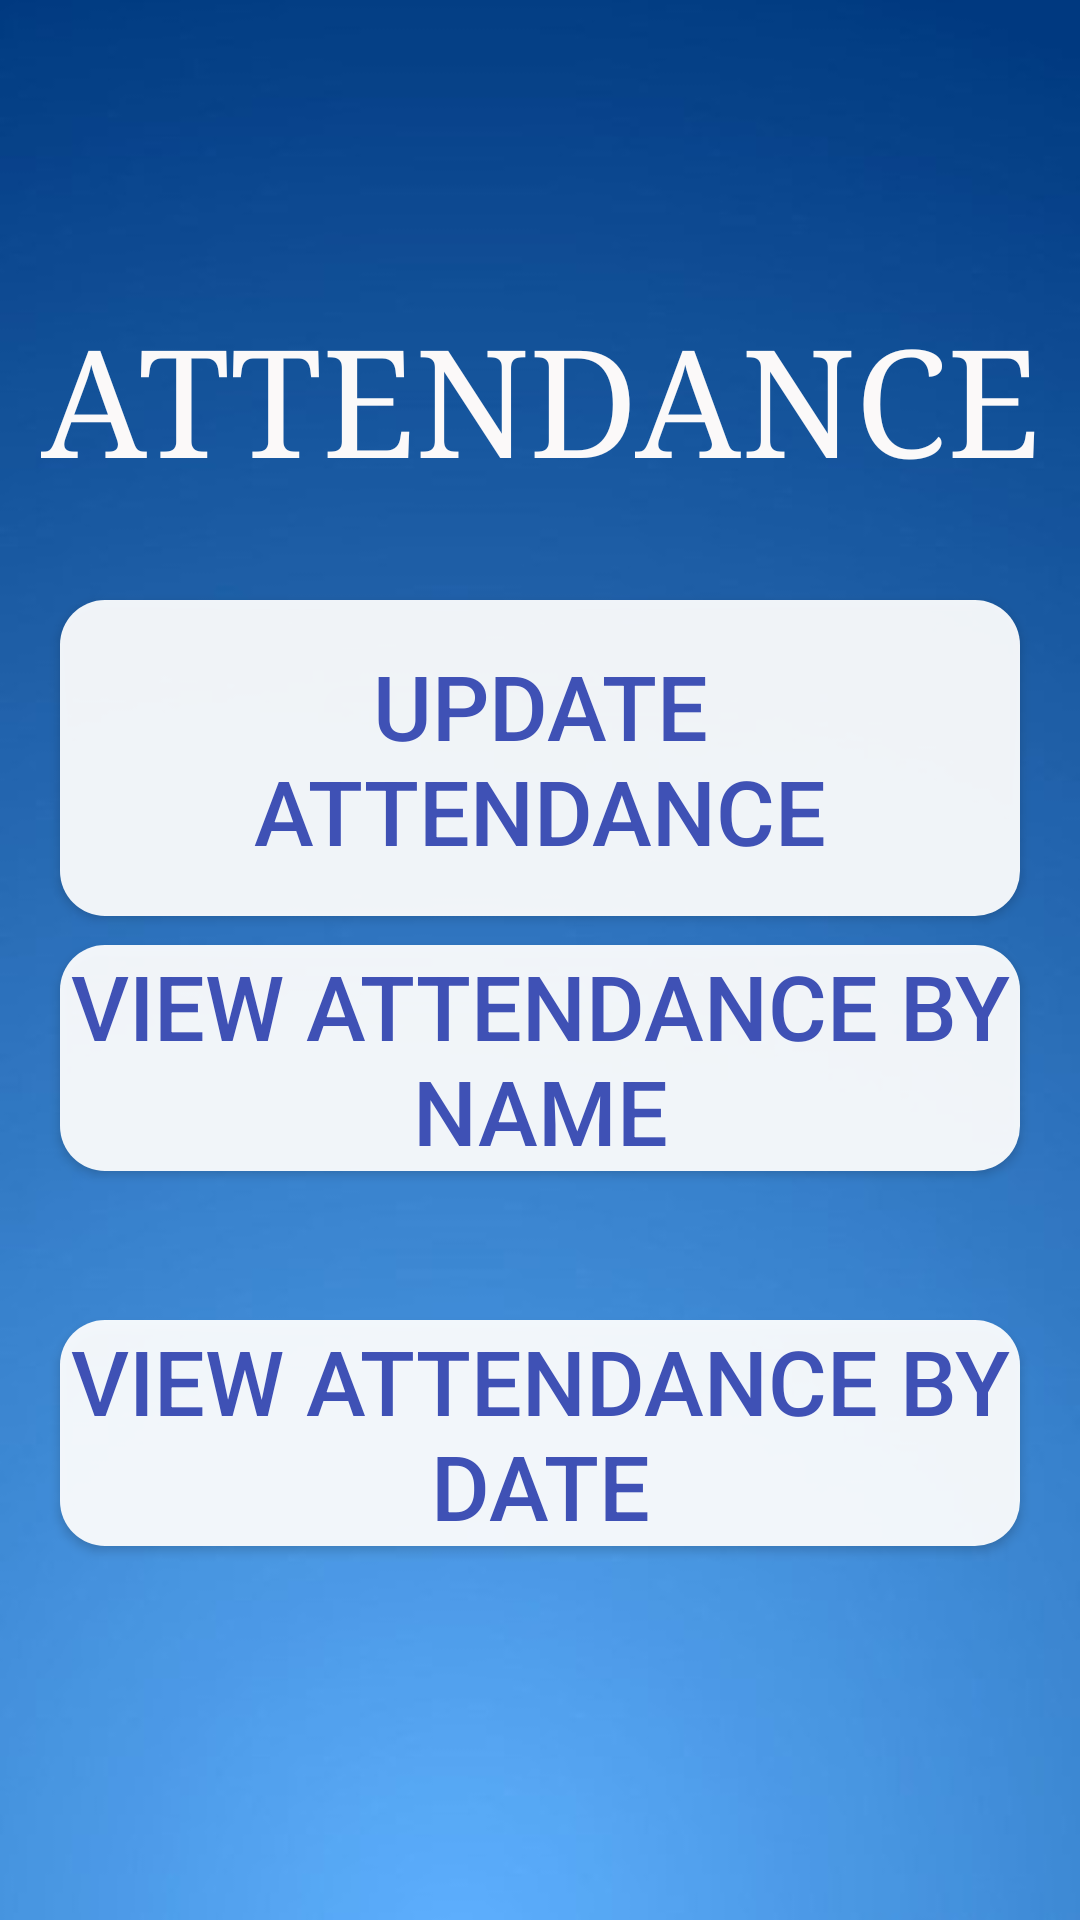

Write the Android layout XML for this screen, with the resource values it uses.
<!-- AndroidManifest.xml: application theme AppTheme -->
<!-- res/layout/activity_admin_attendence1.xml -->
<?xml version="1.0" encoding="utf-8"?>
<RelativeLayout xmlns:android="http://schemas.android.com/apk/res/android"
    xmlns:app="http://schemas.android.com/apk/res-auto"
    xmlns:tools="http://schemas.android.com/tools"
    android:layout_width="match_parent"
    android:layout_height="match_parent"
    android:background="@drawable/app_theme2"
    tools:context=".AdminAttendence1">

    <ProgressBar
        android:layout_width="40dp"

        android:layout_height="40dp"
        android:visibility="gone"
        android:id="@+id/ProgressBar2"
        />

    <TextView
        android:layout_width="match_parent"
        android:layout_height="wrap_content"
        android:layout_marginTop="100dp"
        android:fontFamily="serif"
        android:gravity="center_horizontal"
        android:text="Attendance"
        android:textAllCaps="true"
        android:textColor="#FBF9F9"
        android:textSize="50sp" />

    <Button
        android:id="@+id/updateA"
        android:layout_width="match_parent"
        android:layout_height="wrap_content"
        android:layout_marginLeft="20dp"
        android:layout_marginTop="200dp"
        android:layout_marginRight="20dp"
        android:text="Update Attendance"
        android:textColor="#3F51B5"
        android:textSize="30sp"
        android:textStyle="normal"
        android:padding="15dp"
        android:background = "@drawable/round_button"/>

    <Button
        android:id="@+id/viewAByName"
        android:layout_width="match_parent"
        android:layout_height="wrap_content"
        android:layout_marginLeft="20dp"
        android:layout_marginTop="315dp"
        android:layout_marginRight="20dp"
        android:text="View Attendance by Name"
        android:textColor="#3F51B5"
        android:textColorHighlight="#FAF8F8"
        android:textSize="30sp"
        android:textStyle="normal"
        android:background = "@drawable/round_button"
        />

    <Button
        android:id="@+id/viewAByDate"
        android:layout_width="match_parent"
        android:layout_height="wrap_content"
        android:layout_marginLeft="20dp"
        android:layout_marginTop="440dp"
        android:layout_marginRight="20dp"
        android:text="View Attendance by date"
        android:textColor="#3F51B5"
        android:textSize="30sp"
        android:textStyle="normal"
        android:background = "@drawable/round_button"
        />

</RelativeLayout>
<!-- resources referenced by this layout -->
<resources>
  <!-- drawable app_theme2: jpg bitmap (drawable-v24, 17155 bytes) -->
  <!-- drawable round_button (drawable) -->
  <?xml version="1.0" encoding="utf-8"?>
  <shape xmlns:android="http://schemas.android.com/apk/res/android"
  android:shape="rectangle">
  <solid android:color="#eeffffff" />
  <corners android:bottomRightRadius="15dp"
      android:bottomLeftRadius="15dp"
      android:topRightRadius="15dp"
      android:topLeftRadius="15dp"/>
  </shape>
  <style name="AppTheme" parent="Theme.AppCompat.Light.DarkActionBar">
          
          <item name="colorPrimary">#061FAC</item>
          <item name="colorPrimaryDark">#061FAC</item>
          <item name="colorAccent">#E32020</item>
      </style>
</resources>
